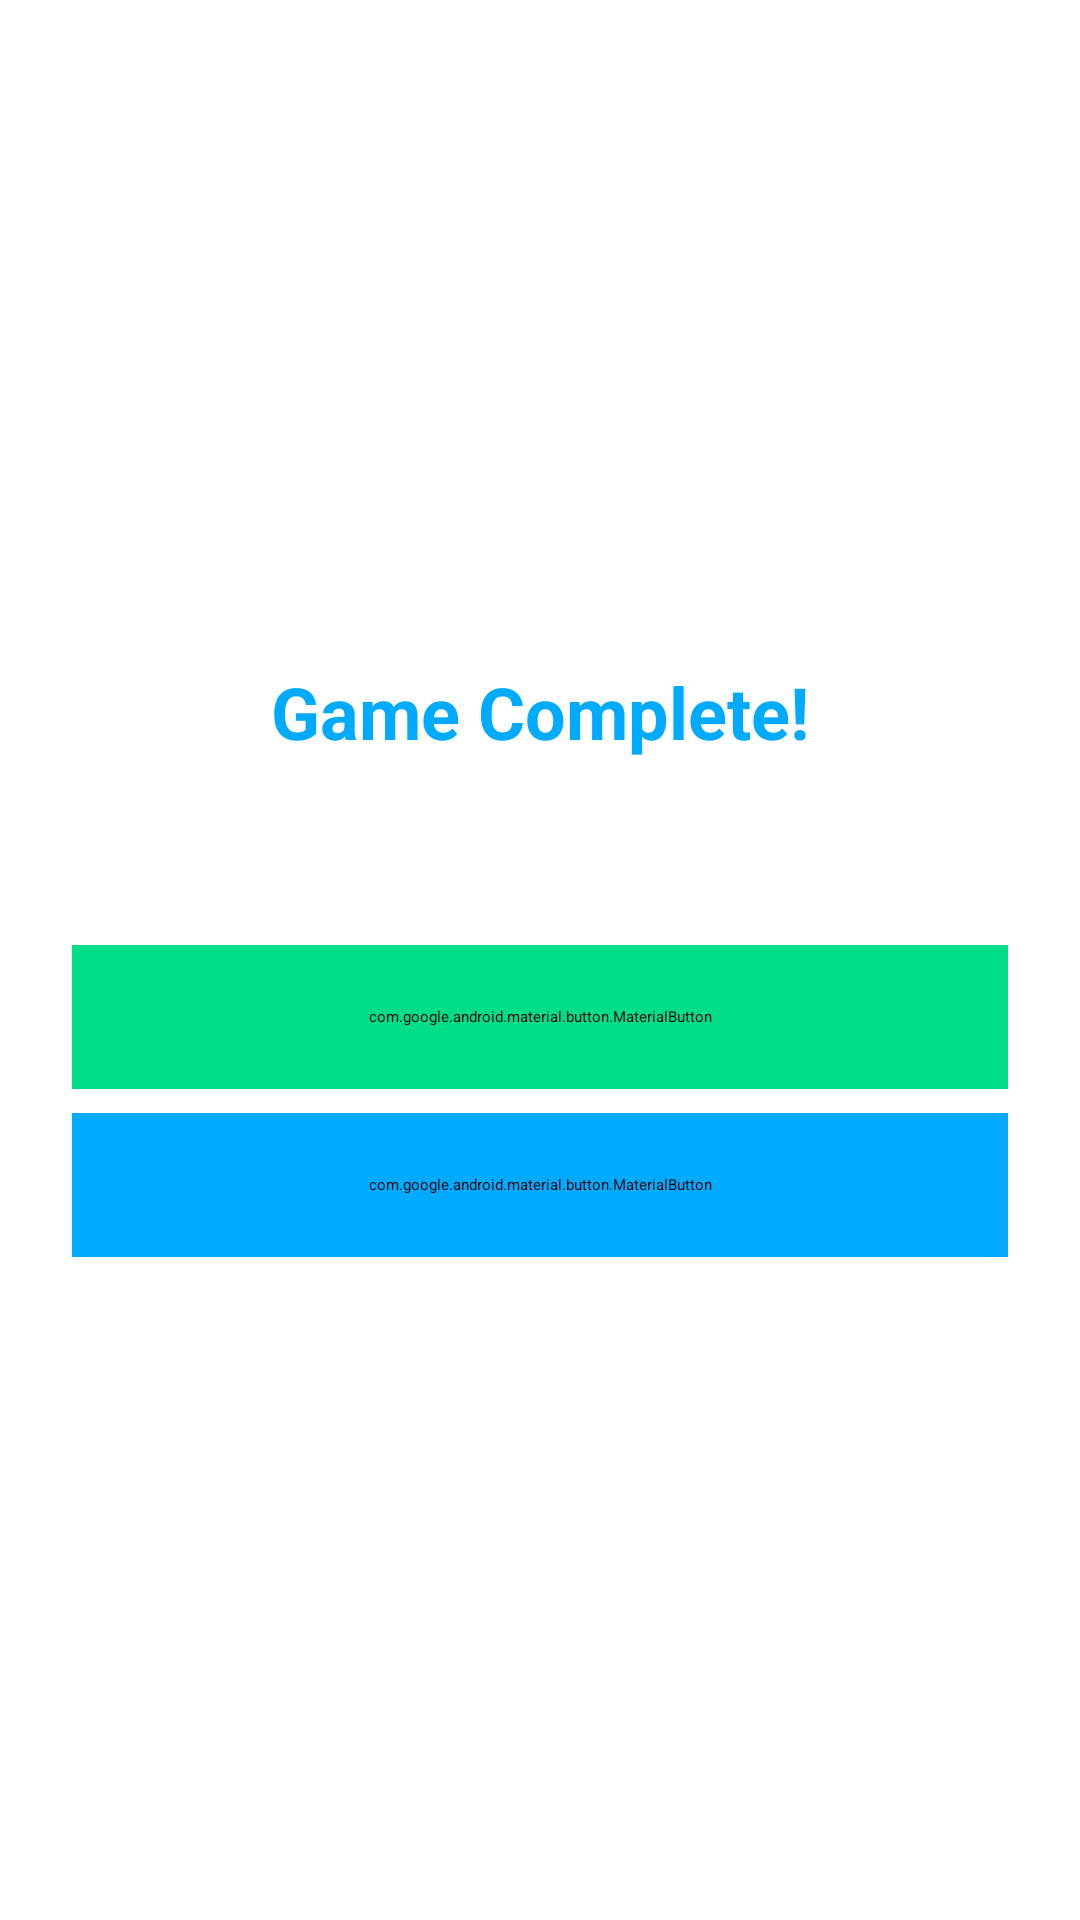

Android layout source for this screen:
<!-- AndroidManifest.xml: application theme Theme.GameHub -->
<!-- res/layout/dialog_result.xml -->
<?xml version="1.0" encoding="utf-8"?>
<LinearLayout xmlns:android="http://schemas.android.com/apk/res/android"
    xmlns:app="http://schemas.android.com/apk/res-auto"
    android:layout_width="match_parent"
    android:layout_height="wrap_content"
    android:orientation="vertical"
    android:padding="24dp"
    android:gravity="center">

    <TextView
        android:id="@+id/resultTitle"
        android:layout_width="wrap_content"
        android:layout_height="wrap_content"
        android:text="Game Complete!"
        android:textSize="24sp"
        android:textStyle="bold"
        android:textColor="@color/accent"
        android:layout_marginBottom="16dp"/>

    <TextView
        android:id="@+id/resultMessage"
        android:layout_width="wrap_content"
        android:layout_height="wrap_content"
        android:text="Your result"
        android:textSize="16sp"
        android:textColor="@color/white"
        android:gravity="center"
        android:layout_marginBottom="24dp"/>

    <com.google.android.material.button.MaterialButton
        android:id="@+id/playAgainButton"
        android:layout_width="match_parent"
        android:layout_height="48dp"
        android:text="Play Again"
        android:backgroundTint="@color/success"
        app:cornerRadius="24dp"
        android:layout_marginBottom="8dp"/>

    <com.google.android.material.button.MaterialButton
        android:id="@+id/exitButton"
        android:layout_width="match_parent"
        android:layout_height="48dp"
        android:text="Exit"
        android:backgroundTint="@color/accent"
        app:cornerRadius="24dp"/>

</LinearLayout>
<!-- resources referenced by this layout -->
<resources>
  <color name="accent">#00aaff</color>
  <color name="success">#00dd88</color>
  <color name="white">#FFFFFFFF</color>
  <style name="Theme.GameHub" parent="Theme.MaterialComponents.DayNight.NoActionBar">
          <item name="colorPrimary">@color/accent</item>
          <item name="colorPrimaryVariant">@color/info</item>
          <item name="colorOnPrimary">@color/white</item>
          <item name="colorSecondary">@color/accent_orange</item>
          <item name="colorSecondaryVariant">@color/warning</item>
          <item name="colorOnSecondary">@color/black</item>
          <item name="android:windowBackground">@color/dark_bg</item>
          <item name="android:statusBarColor">@color/dark_bg</item>
          <item name="android:navigationBarColor">@color/dark_bg</item>
      </style>
  <color name="info">#005aff</color>
  <color name="accent_orange">#ff6600</color>
  <color name="warning">#ffcc00</color>
  <color name="black">#FF000000</color>
  <color name="dark_bg">#070b14</color>
</resources>
